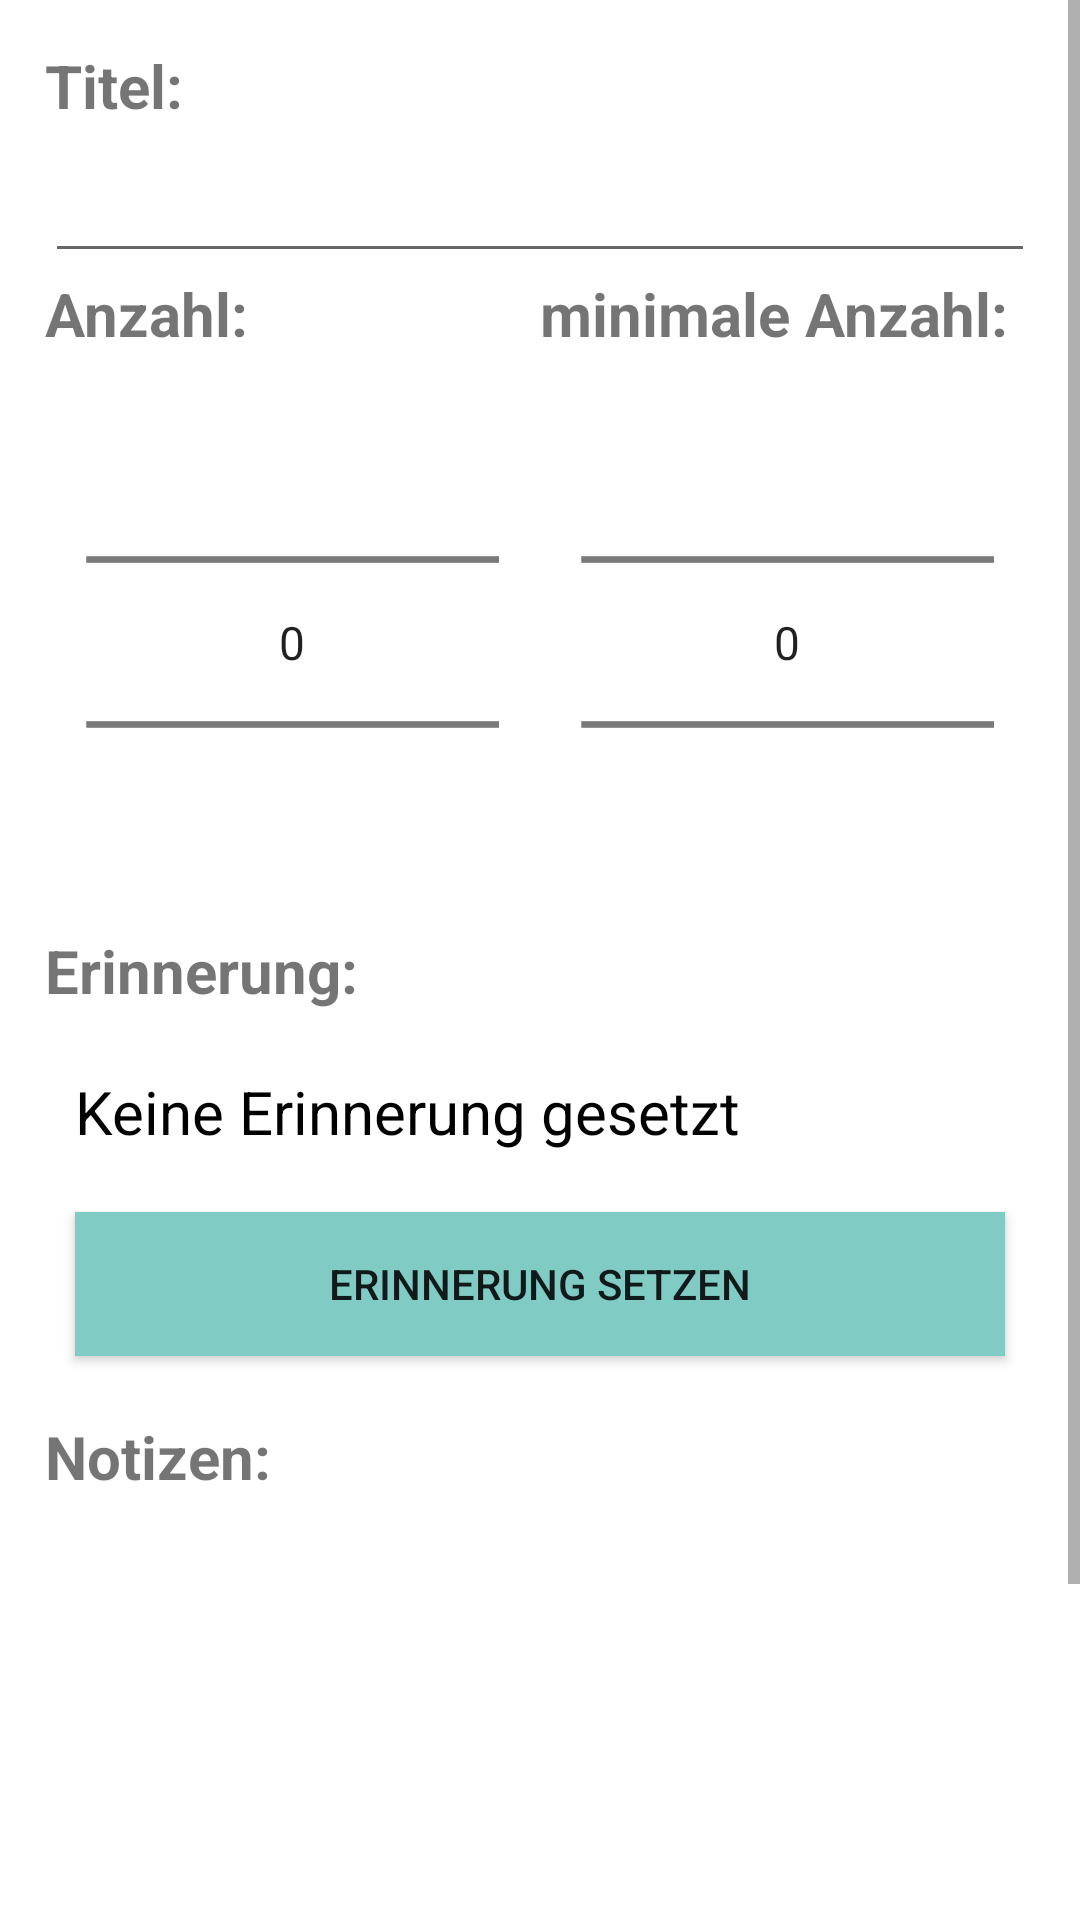

The Android layout XML behind this screen, and the referenced resources:
<!-- AndroidManifest.xml: application theme AppTheme -->
<!-- res/layout/fragment_shelf_detail.xml -->
<?xml version="1.0" encoding="utf-8"?>
<ScrollView
    xmlns:android="http://schemas.android.com/apk/res/android"
    android:layout_width="match_parent"
    android:layout_height="wrap_content"
    android:id="@+id/scrollView" >
    <LinearLayout
        android:orientation="vertical"
        android:layout_width="match_parent"
        android:layout_height="match_parent"
        android:padding="15dp"
        android:background="@android:color/white">

        <TextView
            style="@style/TextViewBaseStyle"
            android:text="Titel:"/>

        <EditText
            style="@style/EditTextBaseStyle"
            android:id="@+id/shelf_detail_name"/>

        <LinearLayout
            android:orientation="horizontal"
            android:layout_width="match_parent"
            android:layout_height="wrap_content"
            android:weightSum="2">
            <LinearLayout
                android:orientation="vertical"
                android:layout_width="fill_parent"
                android:layout_height="wrap_content"
                android:layout_weight="1">
                <TextView
                    style="@style/TextViewBaseStyle"
                    android:text="Anzahl:"/>
                <NumberPicker
                    android:id="@+id/shelf_detail_quantity"
                    style="@style/NumberPickerBase"/>
            </LinearLayout>


            <LinearLayout
                android:orientation="vertical"
                android:layout_width="fill_parent"
                android:layout_height="wrap_content"
                android:layout_weight="1">

                <TextView
                    style="@style/TextViewBaseStyle"
                    android:text="minimale Anzahl:"/>
                <NumberPicker
                    android:id="@+id/shelf_detail_min_quantity"
                    style="@style/NumberPickerBase"/>
            </LinearLayout>
        </LinearLayout>
        <TextView
            style="@style/TextViewBaseStyle"
            android:text="Erinnerung:"
            android:paddingBottom="20dp"/>

        <TextView
            style="@style/TextViewBaseStyle"
            android:text="Keine Erinnerung gesetzt"
            android:id="@+id/shelf_detail_notification_date"
            android:textStyle="normal"
            android:textColor="@android:color/black"
            android:layout_marginLeft="10dp"
            android:paddingBottom="20dp"/>

        <Button
            style="@style/ButtonBaseStyle"
            android:text="Erinnerung setzen"
            android:id="@+id/shelf_detail_notification_button"
            android:layout_marginBottom="20dp"/>

        <TextView
            style="@style/TextViewBaseStyle"
            android:text="Notizen:"/>
        <EditText
            style="@style/EditTextBaseStyle"
            android:layout_width="match_parent"
            android:layout_height="wrap_content"
            android:inputType="textMultiLine"
            android:gravity="top"
            android:ems="10"
            android:id="@+id/shelf_detail_note"
            android:lines="10" />


    </LinearLayout>
</ScrollView>
<!-- resources referenced by this layout -->
<resources>
  <style name="ButtonBaseStyle">
          <item name="android:height">40dp</item>
          <item name="android:background">@color/material_deep_teal_200</item>
          <item name="android:layout_width">fill_parent</item>
          <item name="android:layout_height">wrap_content</item>
          <item name="android:layout_marginRight">10dp</item>
          <item name="android:layout_marginLeft">10dp</item>
      </style>
  <style name="EditTextBaseStyle">
          <item name="android:textColor">#ff757575</item>
          <item name="android:layout_width">match_parent</item>
          <item name="android:layout_height">wrap_content</item>
          <item name="android:clickable">false</item>
          <item name="android:textSize">20sp</item>
          <item name="android:paddingBottom">6dp</item>
      </style>
  <style name="NumberPickerBase">
          <item name="android:textColor">#ff757575</item>
          <item name="android:layout_width">match_parent</item>
          <item name="android:layout_height">wrap_content</item>
          <item name="android:layout_marginLeft">20dp</item>
          <item name="android:layout_marginRight">20dp</item>
          <item name="android:layout_marginBottom">6dp</item>
          <item name="android:scaleY">1.1</item>
          <item name="android:scaleX">1.1</item>
          <item name="android:layout_gravity">center_horizontal</item>
      </style>
  <style name="TextViewBaseStyle">
          <item name="android:textStyle">bold</item>
          <item name="android:textSize">20sp</item>
          <item name="android:layout_width">wrap_content</item>
          <item name="android:layout_height">wrap_content</item>
          <item name="android:paddingBottom">6dp</item>
      </style>
  <style name="AppTheme" parent="Theme.AppCompat.Light.DarkActionBar">
          <item name="colorPrimary">@color/material_deep_teal_200</item>
          <item name="colorPrimaryDark">@color/material_deep_teal_500</item>
          
          
  
          
          
          
      </style>
</resources>
